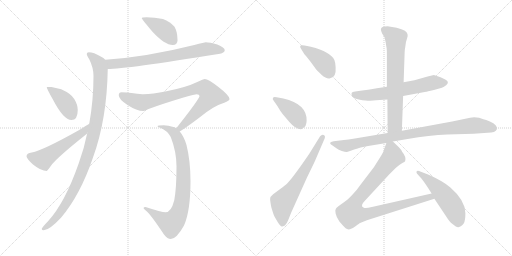
t = 0.00 s
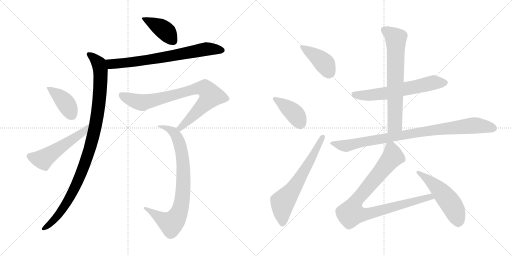
t = 2.36 s
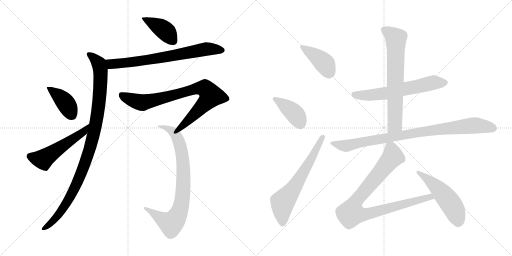
t = 4.72 s
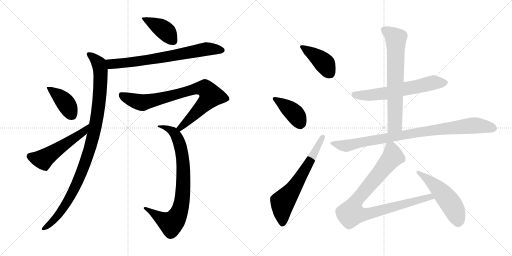
t = 7.08 s
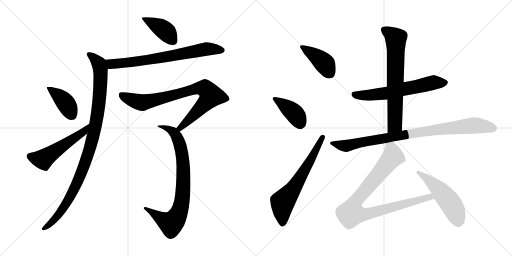
t = 9.43 s
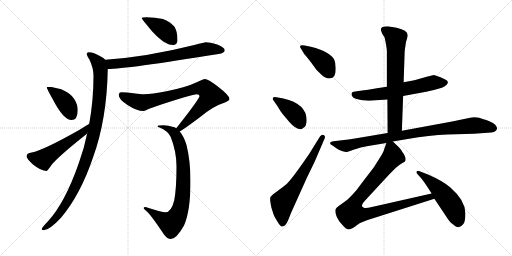
t = 11.79 s

The animated SVG that drew these frames (rendered in a browser with its animation timeline set to each time). Animation: 15 CSS @keyframes rules; one cycle of 11.79 s.

<svg version="1.1" viewBox="0 0 2048 1024" xmlns="http://www.w3.org/2000/svg">
  <g stroke="lightgray" stroke-dasharray="1,1" stroke-width="1" transform="scale(4, 4)">
    <line x1="0" y1="0" x2="256" y2="256"></line>
    <line x1="256" y1="0" x2="0" y2="256"></line>
    <line x1="128" y1="0" x2="128" y2="256"></line>
    <line x1="0" y1="128" x2="256" y2="128"></line>
    <line x1="256" y1="0" x2="512" y2="256"></line>
    <line x1="512" y1="0" x2="256" y2="256"></line>
    <line x1="384" y1="0" x2="384" y2="256"></line>
    <line x1="256" y1="128" x2="512" y2="128"></line>
  </g>
<g transform="scale(1, -1) translate(0, -850)">
   <style type="text/css">
    @keyframes keyframes0 {
      from {
       stroke: black;
       stroke-dashoffset: 411;
       stroke-width: 128;
       }
       57% {
       animation-timing-function: step-end;
       stroke: black;
       stroke-dashoffset: 0;
       stroke-width: 128;
       }
       to {
       stroke: black;
       stroke-width: 1024;
       }
       }
       #make-me-a-hanzi-animation-0 {
         animation: keyframes0 0.584473s both;
         animation-delay: 0.000000s;
         animation-timing-function: linear;
       }
    @keyframes keyframes1 {
      from {
       stroke: black;
       stroke-dashoffset: 725;
       stroke-width: 128;
       }
       70% {
       animation-timing-function: step-end;
       stroke: black;
       stroke-dashoffset: 0;
       stroke-width: 128;
       }
       to {
       stroke: black;
       stroke-width: 1024;
       }
       }
       #make-me-a-hanzi-animation-1 {
         animation: keyframes1 0.840007s both;
         animation-delay: 0.584473s;
         animation-timing-function: linear;
       }
    @keyframes keyframes2 {
      from {
       stroke: black;
       stroke-dashoffset: 1033;
       stroke-width: 128;
       }
       77% {
       animation-timing-function: step-end;
       stroke: black;
       stroke-dashoffset: 0;
       stroke-width: 128;
       }
       to {
       stroke: black;
       stroke-width: 1024;
       }
       }
       #make-me-a-hanzi-animation-2 {
         animation: keyframes2 1.090658s both;
         animation-delay: 1.424480s;
         animation-timing-function: linear;
       }
    @keyframes keyframes3 {
      from {
       stroke: black;
       stroke-dashoffset: 402;
       stroke-width: 128;
       }
       57% {
       animation-timing-function: step-end;
       stroke: black;
       stroke-dashoffset: 0;
       stroke-width: 128;
       }
       to {
       stroke: black;
       stroke-width: 1024;
       }
       }
       #make-me-a-hanzi-animation-3 {
         animation: keyframes3 0.577148s both;
         animation-delay: 2.515138s;
         animation-timing-function: linear;
       }
    @keyframes keyframes4 {
      from {
       stroke: black;
       stroke-dashoffset: 534;
       stroke-width: 128;
       }
       63% {
       animation-timing-function: step-end;
       stroke: black;
       stroke-dashoffset: 0;
       stroke-width: 128;
       }
       to {
       stroke: black;
       stroke-width: 1024;
       }
       }
       #make-me-a-hanzi-animation-4 {
         animation: keyframes4 0.684570s both;
         animation-delay: 3.092286s;
         animation-timing-function: linear;
       }
    @keyframes keyframes5 {
      from {
       stroke: black;
       stroke-dashoffset: 828;
       stroke-width: 128;
       }
       73% {
       animation-timing-function: step-end;
       stroke: black;
       stroke-dashoffset: 0;
       stroke-width: 128;
       }
       to {
       stroke: black;
       stroke-width: 1024;
       }
       }
       #make-me-a-hanzi-animation-5 {
         animation: keyframes5 0.923828s both;
         animation-delay: 3.776856s;
         animation-timing-function: linear;
       }
    @keyframes keyframes6 {
      from {
       stroke: black;
       stroke-dashoffset: 816;
       stroke-width: 128;
       }
       73% {
       animation-timing-function: step-end;
       stroke: black;
       stroke-dashoffset: 0;
       stroke-width: 128;
       }
       to {
       stroke: black;
       stroke-width: 1024;
       }
       }
       #make-me-a-hanzi-animation-6 {
         animation: keyframes6 0.914062s both;
         animation-delay: 4.700684s;
         animation-timing-function: linear;
       }
    @keyframes keyframes7 {
      from {
       stroke: black;
       stroke-dashoffset: 412;
       stroke-width: 128;
       }
       57% {
       animation-timing-function: step-end;
       stroke: black;
       stroke-dashoffset: 0;
       stroke-width: 128;
       }
       to {
       stroke: black;
       stroke-width: 1024;
       }
       }
       #make-me-a-hanzi-animation-7 {
         animation: keyframes7 0.585286s both;
         animation-delay: 5.614746s;
         animation-timing-function: linear;
       }
    @keyframes keyframes8 {
      from {
       stroke: black;
       stroke-dashoffset: 405;
       stroke-width: 128;
       }
       57% {
       animation-timing-function: step-end;
       stroke: black;
       stroke-dashoffset: 0;
       stroke-width: 128;
       }
       to {
       stroke: black;
       stroke-width: 1024;
       }
       }
       #make-me-a-hanzi-animation-8 {
         animation: keyframes8 0.579590s both;
         animation-delay: 6.200032s;
         animation-timing-function: linear;
       }
    @keyframes keyframes9 {
      from {
       stroke: black;
       stroke-dashoffset: 646;
       stroke-width: 128;
       }
       68% {
       animation-timing-function: step-end;
       stroke: black;
       stroke-dashoffset: 0;
       stroke-width: 128;
       }
       to {
       stroke: black;
       stroke-width: 1024;
       }
       }
       #make-me-a-hanzi-animation-9 {
         animation: keyframes9 0.775716s both;
         animation-delay: 6.779622s;
         animation-timing-function: linear;
       }
    @keyframes keyframes10 {
      from {
       stroke: black;
       stroke-dashoffset: 623;
       stroke-width: 128;
       }
       67% {
       animation-timing-function: step-end;
       stroke: black;
       stroke-dashoffset: 0;
       stroke-width: 128;
       }
       to {
       stroke: black;
       stroke-width: 1024;
       }
       }
       #make-me-a-hanzi-animation-10 {
         animation: keyframes10 0.756999s both;
         animation-delay: 7.555338s;
         animation-timing-function: linear;
       }
    @keyframes keyframes11 {
      from {
       stroke: black;
       stroke-dashoffset: 695;
       stroke-width: 128;
       }
       69% {
       animation-timing-function: step-end;
       stroke: black;
       stroke-dashoffset: 0;
       stroke-width: 128;
       }
       to {
       stroke: black;
       stroke-width: 1024;
       }
       }
       #make-me-a-hanzi-animation-11 {
         animation: keyframes11 0.815592s both;
         animation-delay: 8.312337s;
         animation-timing-function: linear;
       }
    @keyframes keyframes12 {
      from {
       stroke: black;
       stroke-dashoffset: 910;
       stroke-width: 128;
       }
       75% {
       animation-timing-function: step-end;
       stroke: black;
       stroke-dashoffset: 0;
       stroke-width: 128;
       }
       to {
       stroke: black;
       stroke-width: 1024;
       }
       }
       #make-me-a-hanzi-animation-12 {
         animation: keyframes12 0.990560s both;
         animation-delay: 9.127929s;
         animation-timing-function: linear;
       }
    @keyframes keyframes13 {
      from {
       stroke: black;
       stroke-dashoffset: 921;
       stroke-width: 128;
       }
       75% {
       animation-timing-function: step-end;
       stroke: black;
       stroke-dashoffset: 0;
       stroke-width: 128;
       }
       to {
       stroke: black;
       stroke-width: 1024;
       }
       }
       #make-me-a-hanzi-animation-13 {
         animation: keyframes13 0.999512s both;
         animation-delay: 10.118489s;
         animation-timing-function: linear;
       }
    @keyframes keyframes14 {
      from {
       stroke: black;
       stroke-dashoffset: 519;
       stroke-width: 128;
       }
       63% {
       animation-timing-function: step-end;
       stroke: black;
       stroke-dashoffset: 0;
       stroke-width: 128;
       }
       to {
       stroke: black;
       stroke-width: 1024;
       }
       }
       #make-me-a-hanzi-animation-14 {
         animation: keyframes14 0.672363s both;
         animation-delay: 11.118001s;
         animation-timing-function: linear;
       }
</style>
<path d="M 586.0 781.5 Q 567.0 781.5 567.0 777.5 Q 567.0 774.5 609.0 724.5 Q 659.0 670.5 691.0 670.5 Q 710.0 670.5 710.0 689.5 Q 710.0 722.5 698.0 743.5 Q 680.0 764.5 652.0 774.5 Q 618.0 781.5 586.0 781.5 Z" fill="lightgray"></path> 
<path d="M 823.0 681.5 Q 819.0 681.5 777.0 670.5 Q 586.0 622.5 421.0 611.5 C 391.0 609.5 401.0 573.5 431.0 574.5 Q 501.0 574.5 874.0 634.5 Q 899.0 638.5 899.0 649.5 Q 899.0 660.5 869.0 672.5 Q 839.0 681.5 823.0 681.5 Z" fill="lightgray"></path> 
<path d="M 421.0 611.5 Q 415.0 618.5 403.0 624.5 Q 375.0 641.5 355.0 641.5 Q 347.0 641.5 347.0 634.5 Q 347.0 629.5 357.0 613.5 Q 374.0 579.5 374.0 546.5 Q 374.0 450.5 357.0 355.5 L 349.0 318.5 Q 337.0 257.5 315.0 197.5 Q 260.0 39.5 192.0 -34.5 Q 167.0 -60.5 167.0 -65.5 Q 167.0 -70.5 175.0 -70.5 Q 197.0 -70.5 244.0 -20.5 Q 321.0 70.5 372.0 220.5 Q 428.0 374.5 431.0 574.5 C 432.0 603.5 432.0 603.5 421.0 611.5 Z" fill="lightgray"></path> 
<path d="M 206.0 502.5 L 187.0 502.5 Q 187.0 495.5 211.0 453.5 Q 254.0 370.5 286.0 370.5 Q 311.0 370.5 311.0 410.5 Q 311.0 431.5 297.0 454.5 Q 285.0 475.5 245.0 493.5 L 206.0 502.5 Z" fill="lightgray"></path> 
<path d="M 357.0 355.5 Q 348.0 350.5 315.0 329.5 Q 173.0 249.5 127.0 240.5 Q 106.0 237.5 106.0 225.5 Q 106.0 216.5 132.0 192.5 Q 164.0 166.5 187.0 166.5 Q 189.0 166.5 209.0 194.5 Q 243.0 232.5 344.0 312.5 Q 347.0 314.5 349.0 318.5 C 369.0 340.5 383.0 370.5 357.0 355.5 Z" fill="lightgray"></path> 
<path d="M 819.0 534.5 Q 814.0 534.5 789.0 522.5 Q 746.0 501.5 666.0 485.5 Q 609.0 473.5 574.0 473.5 Q 566.0 473.5 534.0 477.5 Q 506.0 481.5 486.0 481.5 Q 475.0 481.5 475.0 469.5 Q 475.0 453.5 510.0 430.5 Q 547.0 406.5 574.0 406.5 Q 579.0 406.5 594.0 414.5 Q 648.0 434.5 734.0 460.5 Q 782.0 473.5 786.0 473.5 Q 798.0 473.5 798.0 465.5 Q 798.0 459.5 757.0 404.5 Q 721.0 357.5 705.0 337.5 C 686.0 313.5 694.0 308.5 719.0 324.5 Q 744.0 339.5 802.0 383.5 Q 854.0 426.5 897.0 439.5 Q 918.0 447.5 918.0 454.5 Q 918.0 468.5 875.0 501.5 Q 833.0 534.5 819.0 534.5 Z" fill="lightgray"></path> 
<path d="M 705.0 337.5 Q 702.0 339.5 698.0 341.5 Q 671.0 349.5 655.0 349.5 Q 630.0 349.5 630.0 345.5 Q 630.0 343.5 641.0 339.5 Q 670.0 327.5 683.0 302.5 Q 706.0 243.5 706.0 185.5 Q 706.0 96.5 697.0 49.5 Q 685.0 1.5 662.0 1.5 Q 647.0 1.5 582.0 22.5 Q 575.0 22.5 574.0 18.5 Q 574.0 16.5 584.0 7.5 Q 600.0 -3.5 656.0 -87.5 Q 670.0 -105.5 683.0 -105.5 Q 706.0 -105.5 736.0 -51.5 Q 762.0 6.5 762.0 125.5 Q 762.0 206.5 746.0 270.5 Q 736.0 304.5 719.0 324.5 L 705.0 337.5 Z" fill="lightgray"></path> 
<path d="M 1217.5 633.0 Q 1223.5 627.0 1241.5 604.0 L 1260.5 578.0 Q 1265.5 570.0 1286.0 551.5 Q 1306.5 533.0 1320.5 537.0 Q 1345.5 539.0 1342.5 581.0 Q 1341.5 601.0 1337.5 610.0 Q 1323.5 642.0 1243.5 663.0 L 1218.5 668.0 Q 1202.5 671.0 1201.0 666.0 Q 1199.5 661.0 1203.5 656.0 L 1217.5 633.0 Z" fill="lightgray"></path> 
<path d="M 1106.5 461.0 Q 1093.5 463.0 1092.5 459.0 Q 1088.5 454.0 1093.5 449.0 L 1109.5 426.0 Q 1121.5 405.0 1130.5 394.0 L 1156.5 363.0 Q 1182.5 333.0 1202.5 333.0 Q 1207.5 333.0 1212.5 338.0 Q 1225.5 343.0 1226.5 367.0 Q 1228.5 434.0 1133.5 456.0 L 1106.5 461.0 Z" fill="lightgray"></path> 
<path d="M 1280.5 305.0 L 1236.5 234.0 Q 1174.5 143.0 1149.5 117.0 Q 1143.5 111.0 1119.5 93.0 L 1092.5 73.0 Q 1080.5 64.0 1080.5 54.5 Q 1080.5 45.0 1085.5 20.0 Q 1093.5 -6.0 1096.0 -12.0 Q 1098.5 -18.0 1110.0 -36.5 Q 1121.5 -55.0 1127.5 -56.0 Q 1129.5 -57.0 1139.5 -52.0 Q 1147.5 -44.0 1152.5 -31.0 L 1164.5 -1.0 L 1227.5 139.0 L 1258.5 203.0 L 1298.5 296.0 Q 1302.5 308.0 1294.5 310.5 Q 1286.5 313.0 1280.5 305.0 Z" fill="lightgray"></path> 
<path d="M 1547.5 503.0 L 1507.5 497.0 Q 1502.5 495.0 1448.5 488.0 L 1420.5 484.0 Q 1408.5 483.0 1406.5 478.0 Q 1403.5 461.0 1423.5 455.0 Q 1433.5 452.0 1449.5 449.0 Q 1477.5 447.0 1480.5 447.0 L 1504.5 449.0 L 1549.5 452.0 L 1612.5 466.0 L 1704.5 483.0 Q 1705.5 483.0 1735.5 490.0 L 1767.5 499.0 Q 1775.5 502.0 1785.5 510.0 Q 1799.5 524.0 1781.0 532.5 Q 1762.5 541.0 1759.5 542.0 L 1735.5 550.0 L 1710.5 544.0 L 1657.5 529.0 L 1614.5 521.0 L 1547.5 503.0 Z" fill="lightgray"></path> 
<path d="M 1546.5 657.0 Q 1547.5 651.0 1547.5 633.0 L 1547.5 503.0 L 1549.5 452.0 L 1550.5 318.0 C 1550.5 288.0 1606.5 297.0 1607.5 327.0 L 1612.5 466.0 L 1614.5 521.0 L 1618.5 638.0 Q 1618.5 650.0 1621.5 665.0 Q 1622.5 682.0 1627.5 694.0 Q 1631.5 705.0 1630.5 711.0 Q 1630.5 729.0 1586.5 739.0 L 1550.5 745.0 Q 1523.5 745.0 1523.5 732.0 Q 1523.5 728.0 1528.5 716.0 L 1538.5 700.0 L 1542.5 681.0 L 1546.5 657.0 Z" fill="lightgray"></path> 
<path d="M 1550.5 318.0 L 1419.5 296.0 Q 1391.5 292.0 1375.5 290.0 L 1334.5 285.0 Q 1307.5 280.0 1331.5 267.0 L 1345.5 257.0 Q 1353.5 251.0 1367.5 246.5 Q 1381.5 242.0 1387.0 242.5 Q 1392.5 243.0 1416.5 252.0 Q 1440.5 261.0 1447.5 261.5 Q 1454.5 262.0 1472.5 266.0 L 1545.5 278.0 L 1571.5 284.0 L 1630.5 294.0 Q 1717.5 309.0 1789.5 312.0 L 1894.5 315.0 L 1950.5 319.0 Q 1982.5 319.0 1987.5 333.0 Q 1991.5 350.0 1959.5 364.0 Q 1943.5 371.0 1933.5 373.0 L 1916.5 379.0 Q 1895.5 384.0 1880.5 379.0 L 1808.5 364.0 L 1607.5 327.0 L 1550.5 318.0 Z" fill="lightgray"></path> 
<path d="M 1545.5 278.0 L 1536.5 253.0 Q 1535.5 244.0 1519.5 219.0 L 1495.5 181.0 L 1443.5 113.0 Q 1429.5 92.0 1408.5 70.0 Q 1387.5 48.0 1378.5 43.0 L 1353.5 25.0 Q 1344.5 18.0 1343.5 15.0 Q 1339.5 11.0 1342.5 -4.0 Q 1345.5 -19.0 1357.5 -36.0 L 1372.5 -53.0 Q 1375.5 -56.0 1382.5 -63.0 Q 1389.5 -69.0 1399.5 -67.0 Q 1409.5 -65.0 1423.5 -54.0 Q 1437.5 -43.0 1440.5 -42.0 L 1467.5 -31.0 L 1737.5 55.0 C 1766.5 64.0 1755.5 83.0 1726.5 76.0 L 1487.5 22.0 Q 1463.5 16.0 1455.5 19.0 Q 1437.5 25.0 1459.5 47.0 L 1557.5 153.0 L 1582.5 178.0 Q 1598.5 193.0 1609.5 198.0 Q 1619.5 202.0 1620.5 205.0 Q 1626.5 221.0 1608.5 243.0 Q 1605.5 251.0 1595.5 261.0 L 1571.5 284.0 C 1553.5 301.0 1553.5 301.0 1545.5 278.0 Z" fill="lightgray"></path> 
<path d="M 1737.5 55.0 L 1785.5 -17.0 Q 1798.5 -38.0 1807.5 -44.0 Q 1816.5 -50.0 1821.5 -55.0 Q 1832.5 -61.0 1835.5 -58.0 Q 1843.5 -58.0 1855.5 -43.0 Q 1861.5 -31.0 1861.5 -3.0 Q 1861.5 48.0 1801.5 100.0 Q 1773.5 125.0 1714.5 151.0 L 1683.5 163.0 Q 1670.5 169.0 1666.5 165.0 Q 1664.5 159.0 1668.5 155.0 L 1686.5 135.0 Q 1703.5 113.0 1726.5 76.0 L 1737.5 55.0 Z" fill="lightgray"></path> 
      <clipPath id="make-me-a-hanzi-clip-0">
      <path d="M 586.0 781.5 Q 567.0 781.5 567.0 777.5 Q 567.0 774.5 609.0 724.5 Q 659.0 670.5 691.0 670.5 Q 710.0 670.5 710.0 689.5 Q 710.0 722.5 698.0 743.5 Q 680.0 764.5 652.0 774.5 Q 618.0 781.5 586.0 781.5 Z" fill="lightgray"></path>
      </clipPath>
      <path clip-path="url(#make-me-a-hanzi-clip-0)" d="M 570.0 777.5 L 645.0 739.5 L 693.0 687.5 " fill="none" id="make-me-a-hanzi-animation-0" stroke-dasharray="283 566" stroke-linecap="round"></path>

      <clipPath id="make-me-a-hanzi-clip-1">
      <path d="M 823.0 681.5 Q 819.0 681.5 777.0 670.5 Q 586.0 622.5 421.0 611.5 C 391.0 609.5 401.0 573.5 431.0 574.5 Q 501.0 574.5 874.0 634.5 Q 899.0 638.5 899.0 649.5 Q 899.0 660.5 869.0 672.5 Q 839.0 681.5 823.0 681.5 Z" fill="lightgray"></path>
      </clipPath>
      <path clip-path="url(#make-me-a-hanzi-clip-1)" d="M 429.0 606.5 L 446.0 594.5 L 469.0 595.5 L 673.0 623.5 L 815.0 652.5 L 889.0 649.5 " fill="none" id="make-me-a-hanzi-animation-1" stroke-dasharray="597 1194" stroke-linecap="round"></path>

      <clipPath id="make-me-a-hanzi-clip-2">
      <path d="M 421.0 611.5 Q 415.0 618.5 403.0 624.5 Q 375.0 641.5 355.0 641.5 Q 347.0 641.5 347.0 634.5 Q 347.0 629.5 357.0 613.5 Q 374.0 579.5 374.0 546.5 Q 374.0 450.5 357.0 355.5 L 349.0 318.5 Q 337.0 257.5 315.0 197.5 Q 260.0 39.5 192.0 -34.5 Q 167.0 -60.5 167.0 -65.5 Q 167.0 -70.5 175.0 -70.5 Q 197.0 -70.5 244.0 -20.5 Q 321.0 70.5 372.0 220.5 Q 428.0 374.5 431.0 574.5 C 432.0 603.5 432.0 603.5 421.0 611.5 Z" fill="lightgray"></path>
      </clipPath>
      <path clip-path="url(#make-me-a-hanzi-clip-2)" d="M 355.0 632.5 L 396.0 595.5 L 403.0 549.5 L 394.0 420.5 L 372.0 303.5 L 337.0 187.5 L 294.0 87.5 L 244.0 4.5 L 202.0 -44.5 L 173.0 -64.5 " fill="none" id="make-me-a-hanzi-animation-2" stroke-dasharray="905 1810" stroke-linecap="round"></path>

      <clipPath id="make-me-a-hanzi-clip-3">
      <path d="M 206.0 502.5 L 187.0 502.5 Q 187.0 495.5 211.0 453.5 Q 254.0 370.5 286.0 370.5 Q 311.0 370.5 311.0 410.5 Q 311.0 431.5 297.0 454.5 Q 285.0 475.5 245.0 493.5 L 206.0 502.5 Z" fill="lightgray"></path>
      </clipPath>
      <path clip-path="url(#make-me-a-hanzi-clip-3)" d="M 192.0 500.5 L 256.0 446.5 L 287.0 392.5 " fill="none" id="make-me-a-hanzi-animation-3" stroke-dasharray="274 548" stroke-linecap="round"></path>

      <clipPath id="make-me-a-hanzi-clip-4">
      <path d="M 357.0 355.5 Q 348.0 350.5 315.0 329.5 Q 173.0 249.5 127.0 240.5 Q 106.0 237.5 106.0 225.5 Q 106.0 216.5 132.0 192.5 Q 164.0 166.5 187.0 166.5 Q 189.0 166.5 209.0 194.5 Q 243.0 232.5 344.0 312.5 Q 347.0 314.5 349.0 318.5 C 369.0 340.5 383.0 370.5 357.0 355.5 Z" fill="lightgray"></path>
      </clipPath>
      <path clip-path="url(#make-me-a-hanzi-clip-4)" d="M 118.0 225.5 L 170.0 213.5 L 327.0 316.5 L 348.0 346.5 " fill="none" id="make-me-a-hanzi-animation-4" stroke-dasharray="406 812" stroke-linecap="round"></path>

      <clipPath id="make-me-a-hanzi-clip-5">
      <path d="M 819.0 534.5 Q 814.0 534.5 789.0 522.5 Q 746.0 501.5 666.0 485.5 Q 609.0 473.5 574.0 473.5 Q 566.0 473.5 534.0 477.5 Q 506.0 481.5 486.0 481.5 Q 475.0 481.5 475.0 469.5 Q 475.0 453.5 510.0 430.5 Q 547.0 406.5 574.0 406.5 Q 579.0 406.5 594.0 414.5 Q 648.0 434.5 734.0 460.5 Q 782.0 473.5 786.0 473.5 Q 798.0 473.5 798.0 465.5 Q 798.0 459.5 757.0 404.5 Q 721.0 357.5 705.0 337.5 C 686.0 313.5 694.0 308.5 719.0 324.5 Q 744.0 339.5 802.0 383.5 Q 854.0 426.5 897.0 439.5 Q 918.0 447.5 918.0 454.5 Q 918.0 468.5 875.0 501.5 Q 833.0 534.5 819.0 534.5 Z" fill="lightgray"></path>
      </clipPath>
      <path clip-path="url(#make-me-a-hanzi-clip-5)" d="M 485.0 471.5 L 516.0 454.5 L 574.0 440.5 L 782.0 495.5 L 822.0 494.5 L 844.0 466.5 L 767.0 382.5 L 720.0 338.5 L 712.0 338.5 " fill="none" id="make-me-a-hanzi-animation-5" stroke-dasharray="700 1400" stroke-linecap="round"></path>

      <clipPath id="make-me-a-hanzi-clip-6">
      <path d="M 705.0 337.5 Q 702.0 339.5 698.0 341.5 Q 671.0 349.5 655.0 349.5 Q 630.0 349.5 630.0 345.5 Q 630.0 343.5 641.0 339.5 Q 670.0 327.5 683.0 302.5 Q 706.0 243.5 706.0 185.5 Q 706.0 96.5 697.0 49.5 Q 685.0 1.5 662.0 1.5 Q 647.0 1.5 582.0 22.5 Q 575.0 22.5 574.0 18.5 Q 574.0 16.5 584.0 7.5 Q 600.0 -3.5 656.0 -87.5 Q 670.0 -105.5 683.0 -105.5 Q 706.0 -105.5 736.0 -51.5 Q 762.0 6.5 762.0 125.5 Q 762.0 206.5 746.0 270.5 Q 736.0 304.5 719.0 324.5 L 705.0 337.5 Z" fill="lightgray"></path>
      </clipPath>
      <path clip-path="url(#make-me-a-hanzi-clip-6)" d="M 646.0 347.5 L 692.0 323.5 L 711.0 296.5 L 720.0 270.5 L 734.0 163.5 L 728.0 47.5 L 714.0 -3.5 L 685.0 -42.5 L 646.0 -24.5 L 591.0 16.5 L 581.0 14.5 " fill="none" id="make-me-a-hanzi-animation-6" stroke-dasharray="688 1376" stroke-linecap="round"></path>

      <clipPath id="make-me-a-hanzi-clip-7">
      <path d="M 1217.5 633.0 Q 1223.5 627.0 1241.5 604.0 L 1260.5 578.0 Q 1265.5 570.0 1286.0 551.5 Q 1306.5 533.0 1320.5 537.0 Q 1345.5 539.0 1342.5 581.0 Q 1341.5 601.0 1337.5 610.0 Q 1323.5 642.0 1243.5 663.0 L 1218.5 668.0 Q 1202.5 671.0 1201.0 666.0 Q 1199.5 661.0 1203.5 656.0 L 1217.5 633.0 Z" fill="lightgray"></path>
      </clipPath>
      <path clip-path="url(#make-me-a-hanzi-clip-7)" d="M 1206.5 662.0 L 1288.5 605.0 L 1319.5 558.0 " fill="none" id="make-me-a-hanzi-animation-7" stroke-dasharray="284 568" stroke-linecap="round"></path>

      <clipPath id="make-me-a-hanzi-clip-8">
      <path d="M 1106.5 461.0 Q 1093.5 463.0 1092.5 459.0 Q 1088.5 454.0 1093.5 449.0 L 1109.5 426.0 Q 1121.5 405.0 1130.5 394.0 L 1156.5 363.0 Q 1182.5 333.0 1202.5 333.0 Q 1207.5 333.0 1212.5 338.0 Q 1225.5 343.0 1226.5 367.0 Q 1228.5 434.0 1133.5 456.0 L 1106.5 461.0 Z" fill="lightgray"></path>
      </clipPath>
      <path clip-path="url(#make-me-a-hanzi-clip-8)" d="M 1100.5 455.0 L 1178.5 396.0 L 1200.5 350.0 " fill="none" id="make-me-a-hanzi-animation-8" stroke-dasharray="277 554" stroke-linecap="round"></path>

      <clipPath id="make-me-a-hanzi-clip-9">
      <path d="M 1280.5 305.0 L 1236.5 234.0 Q 1174.5 143.0 1149.5 117.0 Q 1143.5 111.0 1119.5 93.0 L 1092.5 73.0 Q 1080.5 64.0 1080.5 54.5 Q 1080.5 45.0 1085.5 20.0 Q 1093.5 -6.0 1096.0 -12.0 Q 1098.5 -18.0 1110.0 -36.5 Q 1121.5 -55.0 1127.5 -56.0 Q 1129.5 -57.0 1139.5 -52.0 Q 1147.5 -44.0 1152.5 -31.0 L 1164.5 -1.0 L 1227.5 139.0 L 1258.5 203.0 L 1298.5 296.0 Q 1302.5 308.0 1294.5 310.5 Q 1286.5 313.0 1280.5 305.0 Z" fill="lightgray"></path>
      </clipPath>
      <path clip-path="url(#make-me-a-hanzi-clip-9)" d="M 1130.5 -44.0 L 1130.5 41.0 L 1178.5 102.0 L 1289.5 301.0 " fill="none" id="make-me-a-hanzi-animation-9" stroke-dasharray="518 1036" stroke-linecap="round"></path>

      <clipPath id="make-me-a-hanzi-clip-10">
      <path d="M 1547.5 503.0 L 1507.5 497.0 Q 1502.5 495.0 1448.5 488.0 L 1420.5 484.0 Q 1408.5 483.0 1406.5 478.0 Q 1403.5 461.0 1423.5 455.0 Q 1433.5 452.0 1449.5 449.0 Q 1477.5 447.0 1480.5 447.0 L 1504.5 449.0 L 1549.5 452.0 L 1612.5 466.0 L 1704.5 483.0 Q 1705.5 483.0 1735.5 490.0 L 1767.5 499.0 Q 1775.5 502.0 1785.5 510.0 Q 1799.5 524.0 1781.0 532.5 Q 1762.5 541.0 1759.5 542.0 L 1735.5 550.0 L 1710.5 544.0 L 1657.5 529.0 L 1614.5 521.0 L 1547.5 503.0 Z" fill="lightgray"></path>
      </clipPath>
      <path clip-path="url(#make-me-a-hanzi-clip-10)" d="M 1417.5 473.0 L 1477.5 469.0 L 1525.5 474.0 L 1733.5 519.0 L 1779.5 520.0 " fill="none" id="make-me-a-hanzi-animation-10" stroke-dasharray="495 990" stroke-linecap="round"></path>

      <clipPath id="make-me-a-hanzi-clip-11">
      <path d="M 1546.5 657.0 Q 1547.5 651.0 1547.5 633.0 L 1547.5 503.0 L 1549.5 452.0 L 1550.5 318.0 C 1550.5 288.0 1606.5 297.0 1607.5 327.0 L 1612.5 466.0 L 1614.5 521.0 L 1618.5 638.0 Q 1618.5 650.0 1621.5 665.0 Q 1622.5 682.0 1627.5 694.0 Q 1631.5 705.0 1630.5 711.0 Q 1630.5 729.0 1586.5 739.0 L 1550.5 745.0 Q 1523.5 745.0 1523.5 732.0 Q 1523.5 728.0 1528.5 716.0 L 1538.5 700.0 L 1542.5 681.0 L 1546.5 657.0 Z" fill="lightgray"></path>
      </clipPath>
      <path clip-path="url(#make-me-a-hanzi-clip-11)" d="M 1534.5 731.0 L 1583.5 694.0 L 1579.5 352.0 L 1556.5 325.0 " fill="none" id="make-me-a-hanzi-animation-11" stroke-dasharray="567 1134" stroke-linecap="round"></path>

      <clipPath id="make-me-a-hanzi-clip-12">
      <path d="M 1550.5 318.0 L 1419.5 296.0 Q 1391.5 292.0 1375.5 290.0 L 1334.5 285.0 Q 1307.5 280.0 1331.5 267.0 L 1345.5 257.0 Q 1353.5 251.0 1367.5 246.5 Q 1381.5 242.0 1387.0 242.5 Q 1392.5 243.0 1416.5 252.0 Q 1440.5 261.0 1447.5 261.5 Q 1454.5 262.0 1472.5 266.0 L 1545.5 278.0 L 1571.5 284.0 L 1630.5 294.0 Q 1717.5 309.0 1789.5 312.0 L 1894.5 315.0 L 1950.5 319.0 Q 1982.5 319.0 1987.5 333.0 Q 1991.5 350.0 1959.5 364.0 Q 1943.5 371.0 1933.5 373.0 L 1916.5 379.0 Q 1895.5 384.0 1880.5 379.0 L 1808.5 364.0 L 1607.5 327.0 L 1550.5 318.0 Z" fill="lightgray"></path>
      </clipPath>
      <path clip-path="url(#make-me-a-hanzi-clip-12)" d="M 1329.5 277.0 L 1384.5 267.0 L 1664.5 319.0 L 1879.5 347.0 L 1904.5 349.0 L 1974.5 337.0 " fill="none" id="make-me-a-hanzi-animation-12" stroke-dasharray="782 1564" stroke-linecap="round"></path>

      <clipPath id="make-me-a-hanzi-clip-13">
      <path d="M 1545.5 278.0 L 1536.5 253.0 Q 1535.5 244.0 1519.5 219.0 L 1495.5 181.0 L 1443.5 113.0 Q 1429.5 92.0 1408.5 70.0 Q 1387.5 48.0 1378.5 43.0 L 1353.5 25.0 Q 1344.5 18.0 1343.5 15.0 Q 1339.5 11.0 1342.5 -4.0 Q 1345.5 -19.0 1357.5 -36.0 L 1372.5 -53.0 Q 1375.5 -56.0 1382.5 -63.0 Q 1389.5 -69.0 1399.5 -67.0 Q 1409.5 -65.0 1423.5 -54.0 Q 1437.5 -43.0 1440.5 -42.0 L 1467.5 -31.0 L 1737.5 55.0 C 1766.5 64.0 1755.5 83.0 1726.5 76.0 L 1487.5 22.0 Q 1463.5 16.0 1455.5 19.0 Q 1437.5 25.0 1459.5 47.0 L 1557.5 153.0 L 1582.5 178.0 Q 1598.5 193.0 1609.5 198.0 Q 1619.5 202.0 1620.5 205.0 Q 1626.5 221.0 1608.5 243.0 Q 1605.5 251.0 1595.5 261.0 L 1571.5 284.0 C 1553.5 301.0 1553.5 301.0 1545.5 278.0 Z" fill="lightgray"></path>
      </clipPath>
      <path clip-path="url(#make-me-a-hanzi-clip-13)" d="M 1567.5 272.0 L 1570.5 223.0 L 1422.5 44.0 L 1405.5 -2.0 L 1434.5 -8.0 L 1467.5 -6.0 L 1719.5 63.0 L 1728.5 57.0 " fill="none" id="make-me-a-hanzi-animation-13" stroke-dasharray="793 1586" stroke-linecap="round"></path>

      <clipPath id="make-me-a-hanzi-clip-14">
      <path d="M 1737.5 55.0 L 1785.5 -17.0 Q 1798.5 -38.0 1807.5 -44.0 Q 1816.5 -50.0 1821.5 -55.0 Q 1832.5 -61.0 1835.5 -58.0 Q 1843.5 -58.0 1855.5 -43.0 Q 1861.5 -31.0 1861.5 -3.0 Q 1861.5 48.0 1801.5 100.0 Q 1773.5 125.0 1714.5 151.0 L 1683.5 163.0 Q 1670.5 169.0 1666.5 165.0 Q 1664.5 159.0 1668.5 155.0 L 1686.5 135.0 Q 1703.5 113.0 1726.5 76.0 L 1737.5 55.0 Z" fill="lightgray"></path>
      </clipPath>
      <path clip-path="url(#make-me-a-hanzi-clip-14)" d="M 1670.5 161.0 L 1727.5 119.0 L 1781.5 64.0 L 1819.5 7.0 L 1832.5 -38.0 " fill="none" id="make-me-a-hanzi-animation-14" stroke-dasharray="391 782" stroke-linecap="round"></path>

</g>
</svg>
